The GitHub repository afinch99/Blood-Cell-Classification contains a labelled image folder "dataset2-predictions" with 4 categories: eosinophil, lymphocyte, monocyte, neutrophil. Examples follow, each with its label.

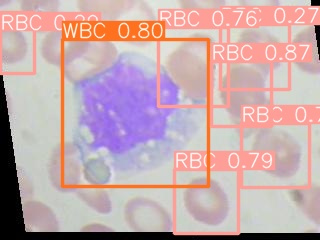
Label: monocyte

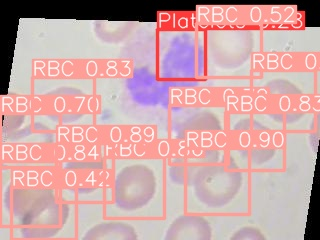
Label: neutrophil

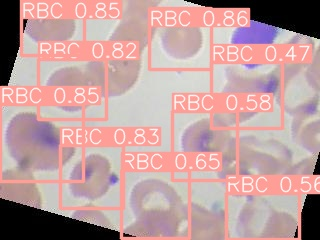
Label: lymphocyte

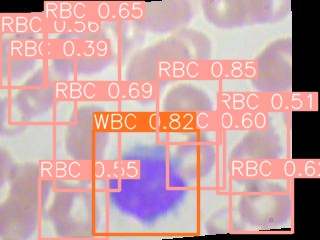
Label: lymphocyte

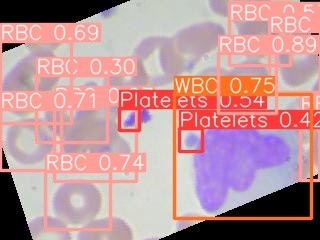
Label: monocyte

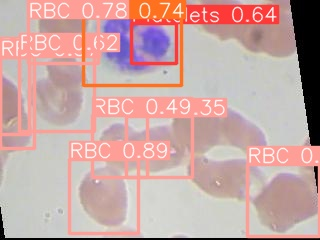
Label: eosinophil
